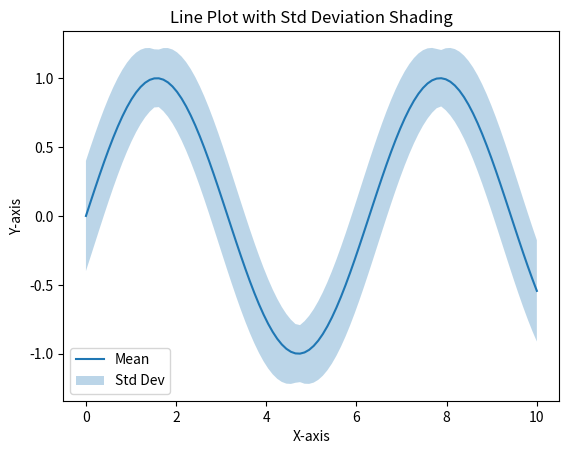

Source code (Python):
import numpy as np
import matplotlib.pyplot as plt

# Example data
x = np.linspace(0, 10, 100)
y_mean = np.sin(x)
y_std = 0.2 + 0.2 * np.abs(np.cos(x))  # Example: std changes with x

# Plot mean line
plt.plot(x, y_mean, label='Mean')

# Fill between (mean-std) and (mean+std)
plt.fill_between(x, y_mean - y_std, y_mean + y_std, alpha=0.3, label='Std Dev')

# Add labels and legend
plt.title('Line Plot with Std Deviation Shading')
plt.xlabel('X-axis')
plt.ylabel('Y-axis')
plt.legend()

plt.savefig('./shit.png')